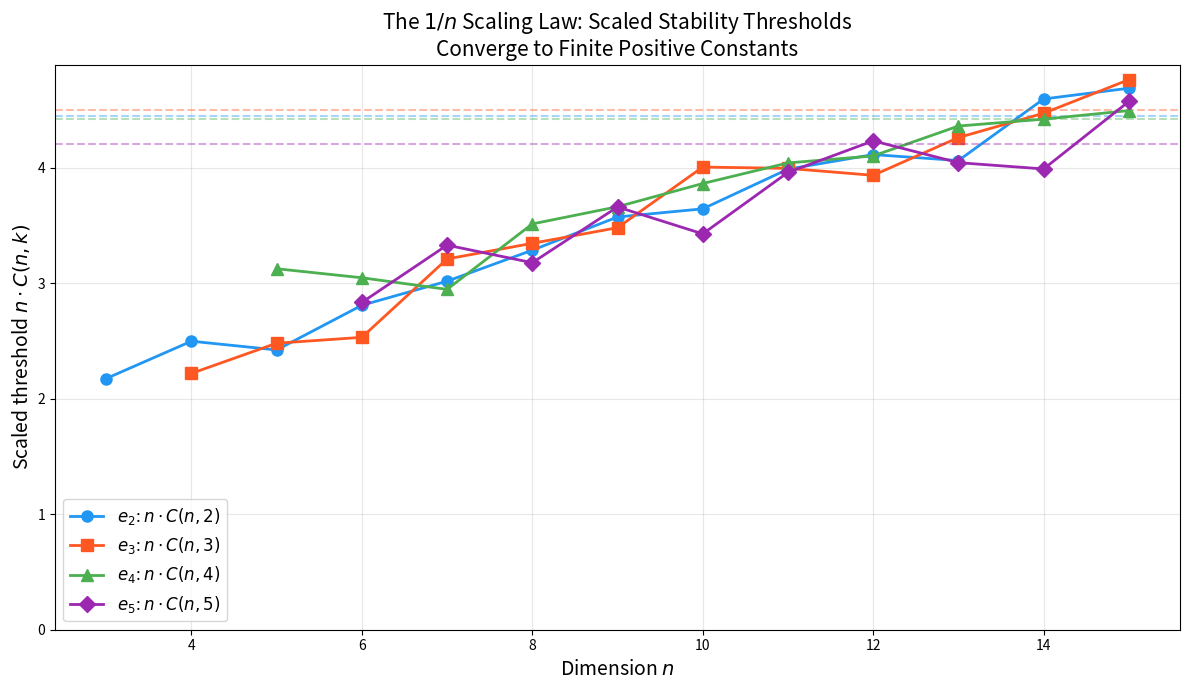

Write the Python code that produced this figure.
#!/usr/bin/env python3
"""
Visualization: The 1/n Scaling Law for Lorentzian Stability

Plots n * C(n,k) vs n for elementary symmetric polynomials,
demonstrating that the scaled threshold converges to a finite positive
constant — confirming the sharp 1/n scaling law.

This is the central visual evidence for the paper's main theorem.
"""

import numpy as np
import matplotlib
matplotlib.use('Agg')
import matplotlib.pyplot as plt
from itertools import combinations


def elementary_symmetric_hessian(n, k, x=None):
    if x is None:
        x = np.ones(n)
    H = np.zeros((n, n))
    if k < 2:
        return H
    for i in range(n):
        for j in range(n):
            if i != j:
                remaining = [l for l in range(n) if l != i and l != j]
                if k - 2 > len(remaining):
                    continue
                elif k - 2 == 0:
                    H[i, j] = 1.0
                else:
                    val = 0.0
                    for subset in combinations(remaining, k - 2):
                        prod = 1.0
                        for idx in subset:
                            prod *= x[idx]
                        val += prod
                    H[i, j] = val
    return H


def spectral_gap(H):
    eigvals = np.linalg.eigvalsh(H)
    neg_eigs = eigvals[eigvals < -1e-14]
    if len(neg_eigs) == 0:
        return 0.0
    return float(np.min(np.abs(neg_eigs)))


def find_destruction_threshold(n, k, num_trials=30):
    H = elementary_symmetric_hessian(n, k)
    gap = spectral_gap(H)
    if gap < 1e-12:
        return 0.0, gap
    
    def check_lor(H_p):
        return np.sum(np.linalg.eigvalsh(H_p) > 1e-10) <= 1
    
    lo, hi = 0.0, gap * 2
    for _ in range(80):
        mid = (lo + hi) / 2
        destroyed = False
        for _ in range(num_trials):
            E = np.random.uniform(-mid, mid, (n, n))
            E = (E + E.T) / 2
            if not check_lor(H + E):
                destroyed = True
                break
        if destroyed:
            hi = mid
        else:
            lo = mid
    return (lo + hi) / 2, gap


np.random.seed(42)
fig, ax = plt.subplots(figsize=(12, 7))

colors = ['#2196F3', '#FF5722', '#4CAF50', '#9C27B0']
markers = ['o', 's', '^', 'D']

for idx, k in enumerate([2, 3, 4, 5]):
    ns = list(range(k + 1, 16))
    scaled = []
    ns_valid = []
    
    for n in ns:
        thresh, gap = find_destruction_threshold(n, k)
        if gap > 0:
            scaled.append(n * thresh / gap)
            ns_valid.append(n)
    
    if ns_valid:
        ax.plot(ns_valid, scaled, f'{markers[idx]}-', color=colors[idx],
                label=f'$e_{k}$: $n \\cdot C(n,{k})$', markersize=8, linewidth=2)
        
        if len(scaled) >= 3:
            mean_val = np.mean(scaled[-3:])
            ax.axhline(y=mean_val, color=colors[idx], linestyle='--', alpha=0.4)

ax.set_xlabel('Dimension $n$', fontsize=14)
ax.set_ylabel('Scaled threshold $n \\cdot C(n,k)$', fontsize=14)
ax.set_title('The $1/n$ Scaling Law: Scaled Stability Thresholds\nConverge to Finite Positive Constants', fontsize=15)
ax.legend(fontsize=12, loc='best')
ax.grid(True, alpha=0.3)
ax.set_ylim(bottom=0)

plt.tight_layout()
plt.savefig('viz_scaling_law.png', dpi=150, bbox_inches='tight')
print("Saved viz_scaling_law.png")
